Labelled photos from "color_detector", an image-classification folder in paanajot/goldbox. The possible labels are: green, green inputs, purple, purple inputs, red, red inputs.

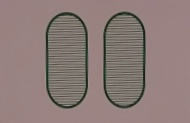
Label: green

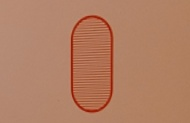
Label: red

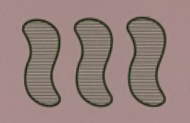
Label: green

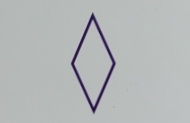
Label: purple

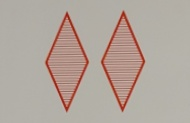
Label: red

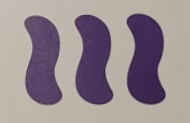
Label: purple
